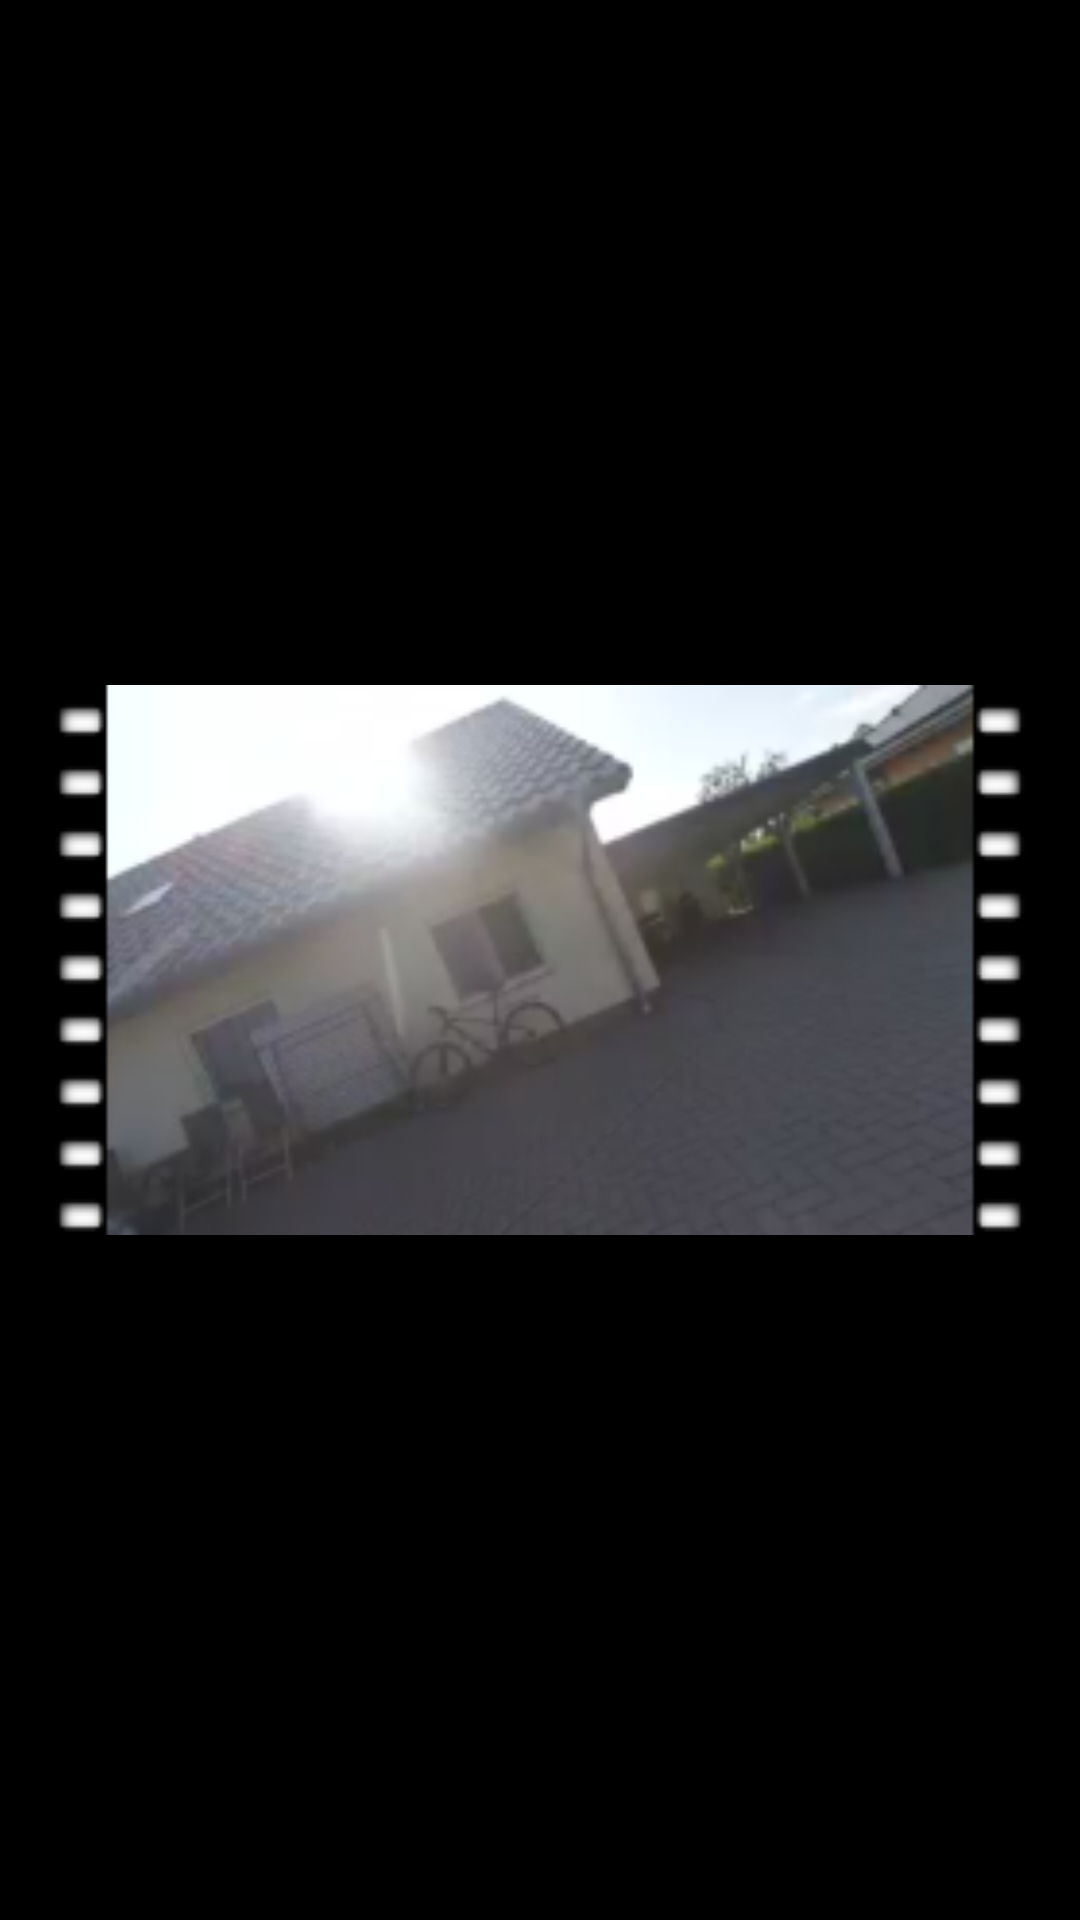

Write the Android layout XML for this screen, with the resource values it uses.
<!-- AndroidManifest.xml: application theme Theme.QrNotes -->
<!-- res/layout/dialog_fullscreen_image.xml -->
<FrameLayout xmlns:android="http://schemas.android.com/apk/res/android"
    xmlns:app="http://schemas.android.com/apk/res-auto"
    android:layout_width="match_parent"
    android:layout_height="match_parent"
    android:background="@android:color/black">

    <ImageView
        android:id="@+id/fullscreenImageView"
        android:layout_width="match_parent"
        android:layout_height="match_parent"
        android:layout_gravity="top"
        android:padding="15dp"
        android:scaleType="fitCenter"
        app:srcCompat="@drawable/haus" />
    <TextView
        android:id="@+id/fullscreenImageViewText"
        android:layout_gravity="bottom"
        android:layout_width="100dp"
        android:layout_height="40dp"/>
</FrameLayout>
<!-- resources referenced by this layout -->
<resources>
  <!-- drawable haus: png bitmap (drawable, 32418 bytes) -->
  <style name="Theme.QrNotes" parent="Base.Theme.QrNotes" />
  <style name="Base.Theme.QrNotes" parent="Theme.Material3.DayNight.NoActionBar">
          
          
      </style>
</resources>
